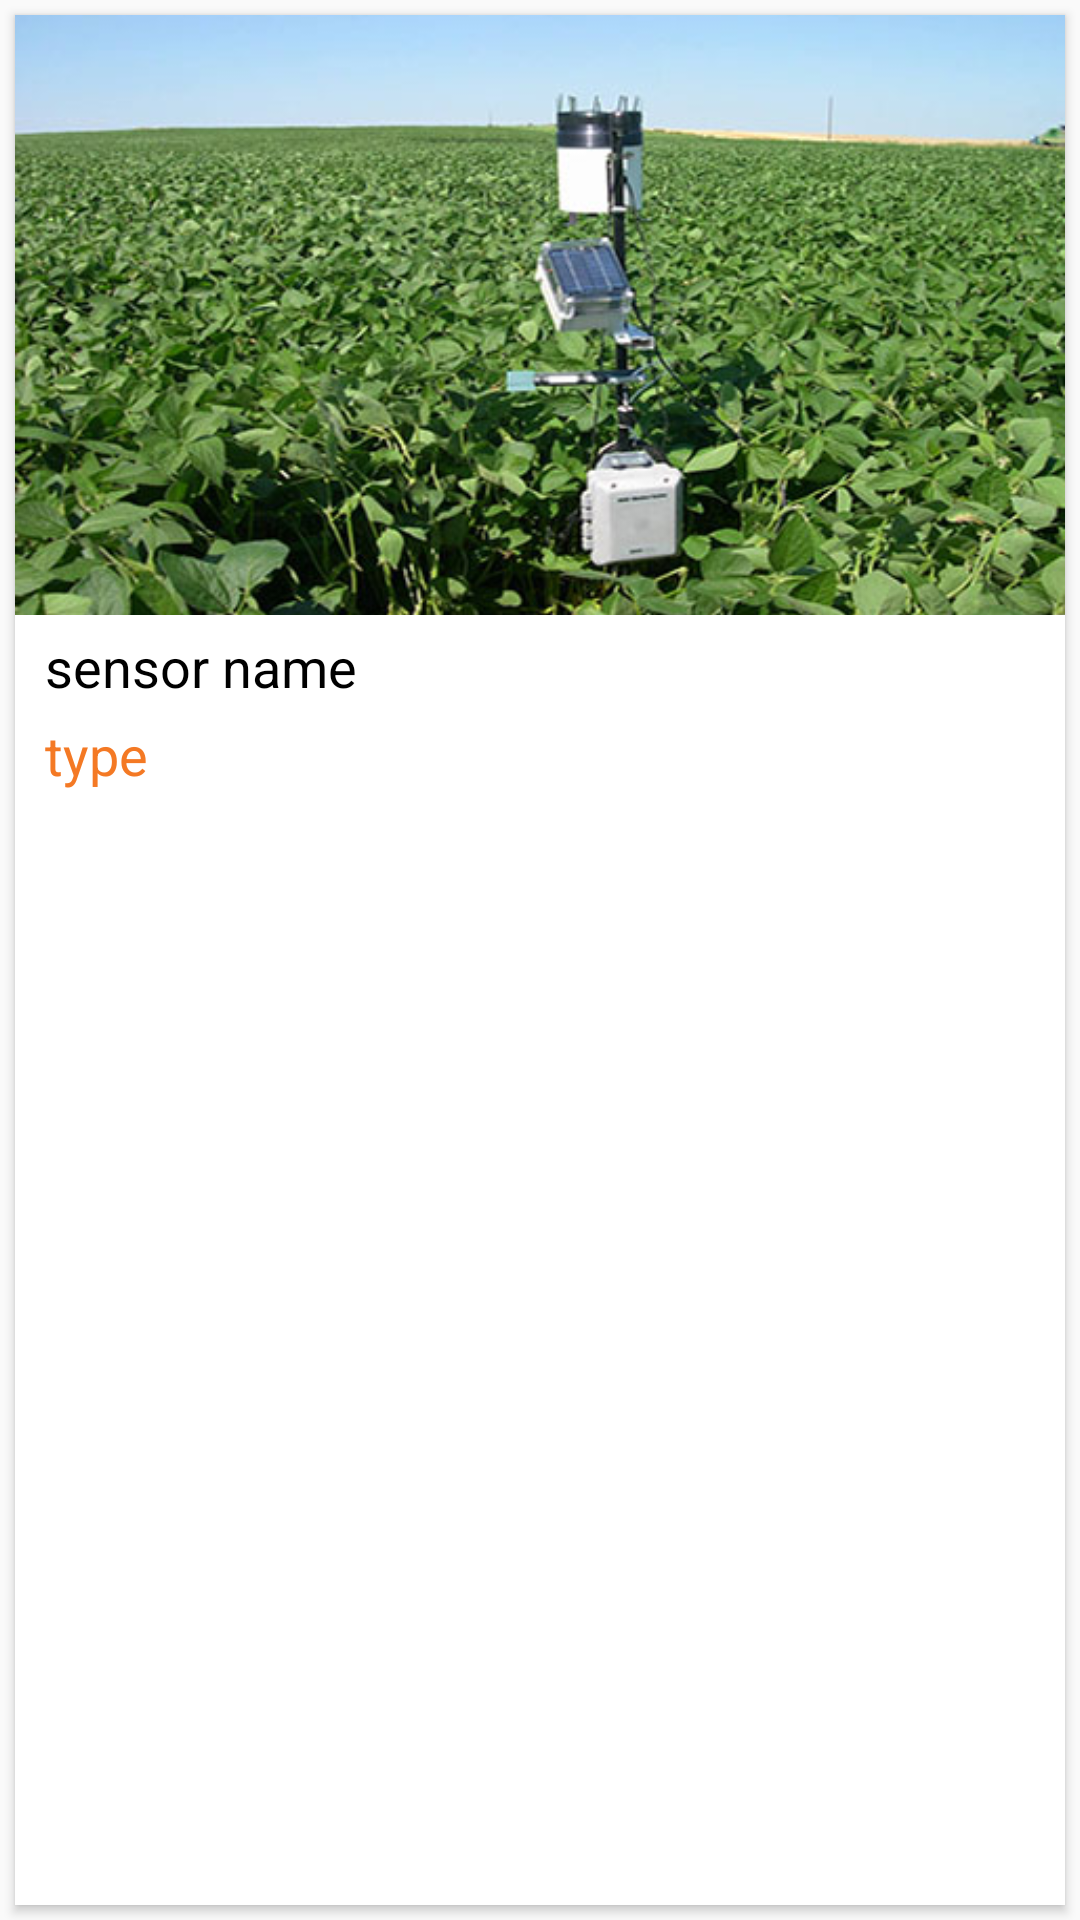

Layout XML and referenced resources for this Android screen:
<!-- AndroidManifest.xml: application theme app_theme -->
<!-- res/layout/card_sensor.xml -->
<?xml version="1.0" encoding="utf-8"?>
<LinearLayout xmlns:android="http://schemas.android.com/apk/res/android"
    xmlns:card_view="http://schemas.android.com/apk/res-auto"
    xmlns:app="http://schemas.android.com/apk/res-auto"
    android:layout_width="match_parent"
    android:layout_height="wrap_content">

    <android.support.v7.widget.CardView
        android:layout_marginBottom="30dp"
        android:id="@+id/card_view"
        android:layout_width="match_parent"
        android:layout_height="match_parent"
        android:layout_gravity="center"
        android:layout_margin="@dimen/card_margin"
        android:elevation="3dp"
        card_view:cardCornerRadius="@dimen/card_album_radius">

        <RelativeLayout
            android:layout_width="match_parent"
            android:layout_height="match_parent">

            <ImageView
                android:src="@drawable/sensor_2"
                android:id="@+id/iv_sensor_card_img"
                android:layout_width="match_parent"
                android:layout_height="200sp"
                android:background="?attr/selectableItemBackgroundBorderless"
                android:clickable="true"
                android:scaleType="centerCrop" />

            <LinearLayout
                android:layout_below="@id/iv_sensor_card_img"
                android:orientation="vertical"
                android:layout_width="match_parent"
                android:layout_height="wrap_content">

                <LinearLayout
                    android:id="@+id/first_info"
                    android:orientation="horizontal"
                    android:layout_width="match_parent"
                    android:layout_height="wrap_content">

                    <TextView
                        android:layout_weight="0.85"
                        android:text="@string/sensor_name"
                        android:id="@+id/tv_sensor_card_title"
                        android:lines="1"
                        android:layout_width="wrap_content"
                        android:layout_height="wrap_content"
                        android:layout_marginBottom="5dp"
                        android:paddingLeft="@dimen/card_title_padding"
                        android:paddingRight="@dimen/card_title_padding"
                        android:layout_marginTop="5dp"
                        android:textColor="@color/black"
                        android:textSize="@dimen/backdrop_subtitle" />

                    <ImageView
                        android:id="@+id/sensor_marker"
                        app:srcCompat="@drawable/marker"
                        android:layout_gravity="center"
                        android:layout_weight="0.15"
                        android:layout_width="wrap_content"
                        android:layout_height="wrap_content" />

                </LinearLayout>


                <TextView
                    android:textColor="#F47924"
                    android:text="@string/sensor_type"
                    android:id="@+id/tv_sensor_card_type"
                    android:layout_width="match_parent"
                    android:layout_height="wrap_content"
                    android:lines="1"
                    android:layout_marginBottom="5dp"
                    android:paddingLeft="@dimen/card_title_padding"
                    android:paddingRight="@dimen/card_title_padding"
                    android:textSize="@dimen/card_title" />


            </LinearLayout>



        </RelativeLayout>

    </android.support.v7.widget.CardView>

</LinearLayout>
<!-- resources referenced by this layout -->
<resources>
  <color name="black">#000000</color>
  <dimen name="backdrop_subtitle">18dp</dimen>
  <dimen name="card_album_radius">0dp</dimen>
  <dimen name="card_margin">5dp</dimen>
  <dimen name="card_title">18sp</dimen>
  <dimen name="card_title_padding">10dp</dimen>
  <!-- drawable sensor_2: jpg bitmap (drawable-v24, 92008 bytes) -->
  <string name="sensor_name">sensor name</string>
  <string name="sensor_type">type</string>
  <style name="app_theme" parent="Theme.AppCompat.Light.NoActionBar">
          <item name="colorPrimary">@color/primary</item>
          <item name="colorPrimaryDark">@color/primaryDark</item>
          <item name="colorAccent">@color/accent</item>
      </style>
  <color name="primary">@color/blue</color>
  <color name="primaryDark">@color/blueDark</color>
  <color name="accent">@color/orange</color>
  <color name="blue">#2196F3</color>
  <color name="blueDark">#1976D2</color>
  <color name="orange">#FF5722</color>
</resources>
